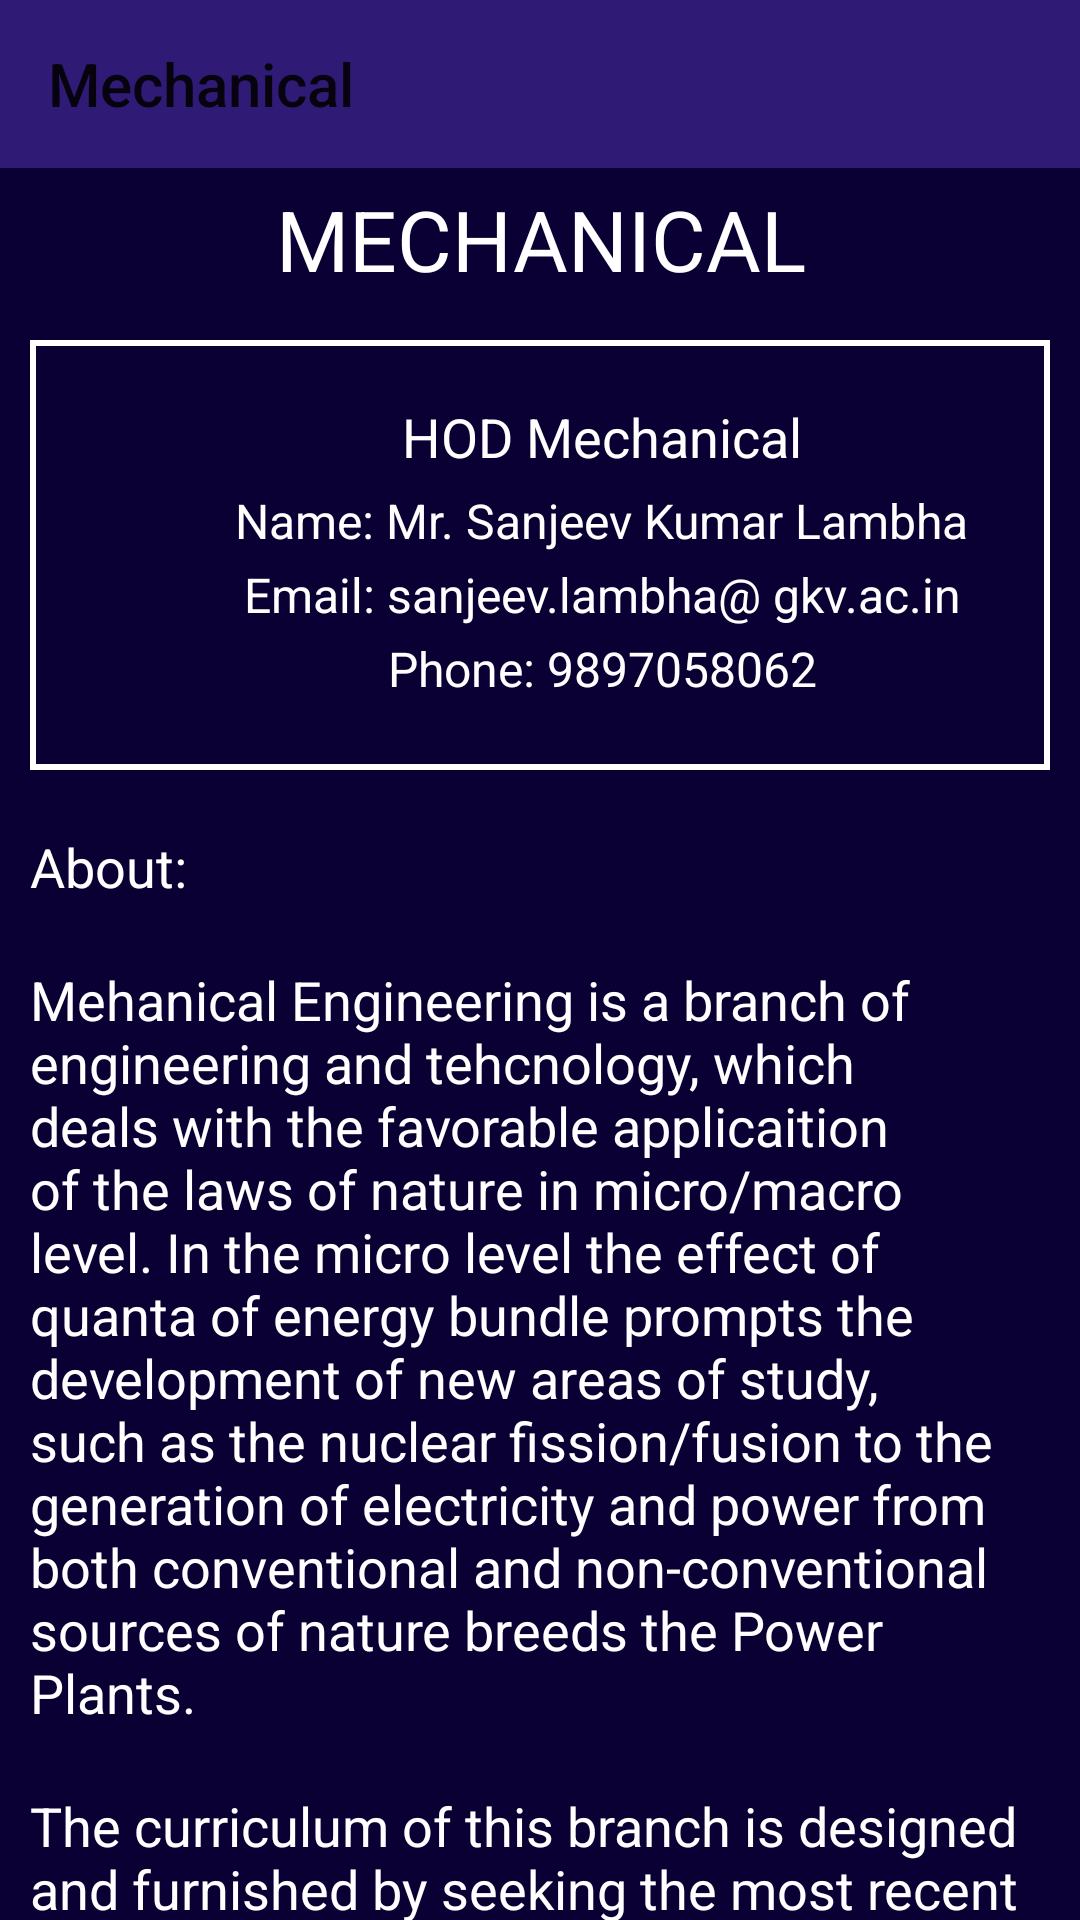

Layout XML and referenced resources for this Android screen:
<!-- AndroidManifest.xml: application theme AppTheme -->
<!-- res/layout/activity_me__department.xml -->
<?xml version="1.0" encoding="utf-8"?>
<LinearLayout xmlns:android="http://schemas.android.com/apk/res/android"
    xmlns:app="http://schemas.android.com/apk/res-auto"
    xmlns:tools="http://schemas.android.com/tools"
    android:layout_width="match_parent"
    android:layout_height="match_parent"
    android:orientation="vertical"
    android:background="@color/colorBackground"
    tools:context=".Department_Classes.ME_DEPARTMENT">
    <android.support.v7.widget.Toolbar
        android:id="@+id/toolbar_me"
        android:layout_width="match_parent"
        android:layout_height="wrap_content"
        android:background="@color/bar_vcss"
        android:minHeight="?attr/actionBarSize"
        app:title="Mechanical"></android.support.v7.widget.Toolbar>

    <android.support.v4.widget.NestedScrollView
        android:layout_width="match_parent"
        android:layout_height="wrap_content">

        <LinearLayout
            android:layout_width="match_parent"
            android:layout_height="wrap_content"
            android:orientation="vertical">

            <TextView
                android:layout_width="match_parent"
                android:layout_height="wrap_content"
                android:gravity="center"
                android:padding="5dp"
                android:text="MECHANICAL"
                android:textSize="28sp" />

            <LinearLayout
                android:layout_width="match_parent"
                android:layout_height="wrap_content"
                android:layout_margin="10dp"
                android:background="@drawable/library_draw"
                android:orientation="horizontal">

                <ImageView
                    android:layout_width="0dp"
                    android:layout_weight="0.3"
                    android:layout_height="match_parent"
                    android:src="@drawable/ic_build_black_24dp"/>

                <LinearLayout
                    android:layout_width="0dp"
                    android:layout_weight="2"
                    android:layout_height="match_parent"
                    android:orientation="vertical"
                    android:padding="10dp">

                    <TextView
                        android:layout_width="wrap_content"
                        android:layout_height="wrap_content"
                        android:layout_gravity="center"
                        android:layout_marginBottom="5dp"
                        android:text="HOD Mechanical"
                        android:textSize="18sp"

                        />

                    <TextView
                        android:layout_width="wrap_content"
                        android:layout_height="wrap_content"
                        android:layout_gravity="center"
                        android:layout_marginBottom="3dp"
                        android:text="Name: Mr. Sanjeev Kumar Lambha"
                        android:textSize="16sp"
                        />
                    <TextView
                        android:layout_width="wrap_content"
                        android:layout_height="wrap_content"
                        android:layout_gravity="center"
                        android:layout_marginBottom="3dp"
                        android:text="Email: sanjeev.lambha@ gkv.ac.in"
                        android:textSize="16sp"
                        />
                    <TextView
                        android:layout_width="wrap_content"
                        android:layout_height="wrap_content"
                        android:layout_gravity="center"
                        android:layout_marginBottom="3dp"
                        android:text="Phone: 9897058062"
                        android:textSize="16sp"
                        />
                </LinearLayout>
            </LinearLayout>


            <TextView
                android:layout_width="match_parent"
                android:layout_height="wrap_content"
                android:padding="10dp"
                android:text="About:"
                android:textSize="18sp" />



            <TextView
                android:layout_width="match_parent"
                android:layout_height="match_parent"
                android:padding="10dp"
                android:text="@string/me_academic"
                android:textSize="18sp" />


            <TextView
                android:layout_width="match_parent"
                android:layout_height="match_parent"
                android:padding="10dp"
                android:layout_marginBottom="30dp"
                android:text="@string/me_academic2"
                android:textSize="18sp" />




        </LinearLayout>

    </android.support.v4.widget.NestedScrollView>

</LinearLayout>
<!-- resources referenced by this layout -->
<resources>
  <color name="bar_vcss">#2F1A75</color>
  <color name="colorBackground">#0A0033</color>
  <!-- drawable library_draw (drawable) -->
  <?xml version="1.0" encoding="utf-8" ?>
  <selector xmlns:android="http://schemas.android.com/apk/res/android">
      <item android:state_pressed="true" >
          <shape>
              <solid
                  android:color="#ef4444" />
              <stroke
                  android:width="1dp"
                  android:color="#992f2f" />
              <corners
                  android:radius="6dp" />
              <padding
                  android:left="10dp"
                  android:top="10dp"
                  android:right="10dp"
                  android:bottom="10dp" />
          </shape>
      </item>
      <item>
          <shape>
  
              <stroke
                  android:width="2dp"
                  android:color="#ffffff" />
  
              <padding
                  android:left="10dp"
                  android:top="10dp"
                  android:right="10dp"
                  android:bottom="10dp" />
          </shape>
      </item>
  </selector>
  <string name="me_academic">
         Mehanical Engineering is a branch of engineering and tehcnology, which deals with the favorable applicaition of the laws of nature in micro/macro
           level. In the micro level the effect of quanta of energy bundle prompts the development of new areas of study, such as the nuclear
          fission/fusion to the generation of electricity and power from both conventional and non-conventional sources of nature breeds the
          Power Plants.
      </string>
  <string name="me_academic2">
        The curriculum of this branch is designed and furnished by seeking the most recent trends to keep pace with international standard.
          The opportunity of up gradation and revision of curriculum by peer
          groups enables the engieering graduates of our branch to sustain in any situation in fast changing scenarios.
      </string>
  <style name="AppTheme" parent="Theme.AppCompat.Light.DarkActionBar">
          
          <item name="colorPrimary">@color/bar_vcss</item>
          <item name="colorPrimaryDark">@color/dark_color</item>
          <item name="colorAccent">@color/colorAccent</item>
          <item name="android:textColor">#ffffff</item>
      </style>
  <color name="dark_color">#0E0F44</color>
  <color name="colorAccent">#FF4081</color>
</resources>
